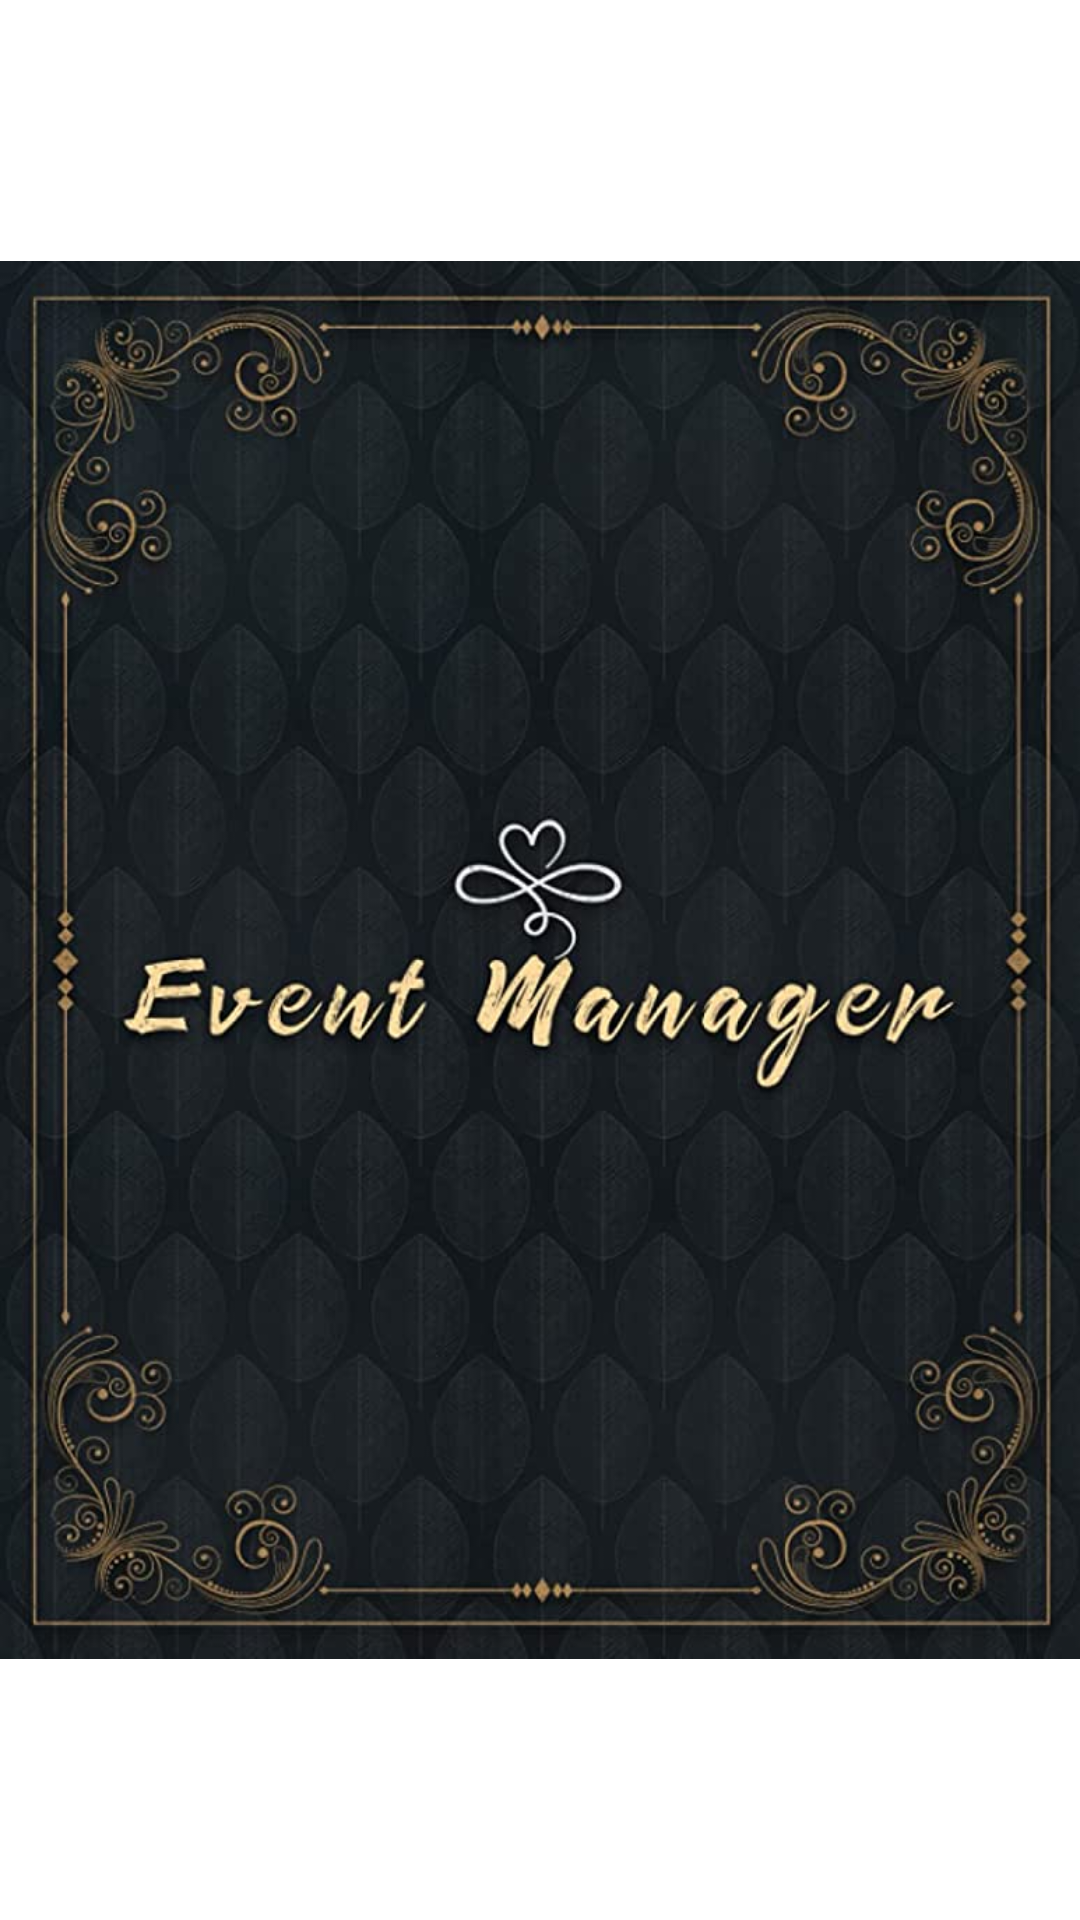

Layout XML and referenced resources for this Android screen:
<!-- AndroidManifest.xml: application theme Theme.Dbs -->
<!-- res/layout/activity_main.xml -->
<?xml version="1.0" encoding="utf-8"?>
<androidx.constraintlayout.widget.ConstraintLayout xmlns:android="http://schemas.android.com/apk/res/android"
    xmlns:app="http://schemas.android.com/apk/res-auto"
    xmlns:tools="http://schemas.android.com/tools"
    android:layout_width="match_parent"
    android:layout_height="match_parent"
    tools:context=".MainActivity">

    <ImageView
        android:id="@+id/imageView3"
        android:layout_width="wrap_content"
        android:layout_height="wrap_content"
        app:layout_constraintStart_toStartOf="parent"
        app:layout_constraintTop_toTopOf="parent"
        app:srcCompat="@drawable/management" />
</androidx.constraintlayout.widget.ConstraintLayout>
<!-- resources referenced by this layout -->
<resources>
  <!-- drawable management: jpg bitmap (drawable, 66321 bytes) -->
  <style name="Theme.Dbs" parent="Theme.MaterialComponents.DayNight.DarkActionBar">
          
          <item name="colorPrimary">@color/purple_500</item>
          <item name="colorPrimaryVariant">@color/purple_700</item>
          <item name="colorOnPrimary">@color/white</item>
          
          <item name="colorSecondary">@color/teal_200</item>
          <item name="colorSecondaryVariant">@color/teal_700</item>
          <item name="colorOnSecondary">@color/black</item>
          
          <item name="android:statusBarColor">?attr/colorPrimaryVariant</item>
          
      </style>
  <!-- not gathered from this repository: default colours our renderer supplied (Android Studio template values) -->
  <color name="purple_500">#FF6200EE</color>
  <color name="purple_700">#FF3700B3</color>
  <color name="teal_200">#FF03DAC5</color>
  <color name="teal_700">#FF018786</color>
  <color name="black">#FF000000</color>
  <color name="white">#FFFFFFFF</color>
</resources>
